Dataset: dataset (GitHub, eddie772tw/R6Assist). Classes: Ace, Alibi, Amaru, Aruni, Ash, Azami, Bandit, Blackbeard, Blitz, Brava, Buck, capitão, Castle, Caveira, Clash, Deimos, Denari, Doc, Dokkaebi, Echo, Ela, Fenrir, Finka, Flores, Frost, Fuze, Glaz, Goyo, Gridlock, Grim, Hibana, Iana, Jackal, jäger, Kaid, Kali, Kapkan, Lesion, Lion, Maestro, Maverick, Melusi, Mira, Montagne, Mozzie, Mute, Nomad, Oryx, Osa, Pulse, Ram, Rauora, Recruit attacker, Recruit defender, Rook, Sens, Sentry, skopós, Sledge, Smoke, Solis, Striker, Tachanka, Thatcher, Thermite, Thorn, Thunderbird, Tubarao, Twitch, Valkyrie, Vigil, Wamai, Warden, Ying, Zero, Zofia.

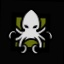
Label: Alibi

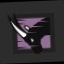
Label: Oryx

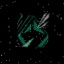
Label: Sens

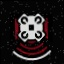
Label: Echo

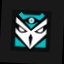
Label: Kali

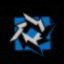
Label: Brava
